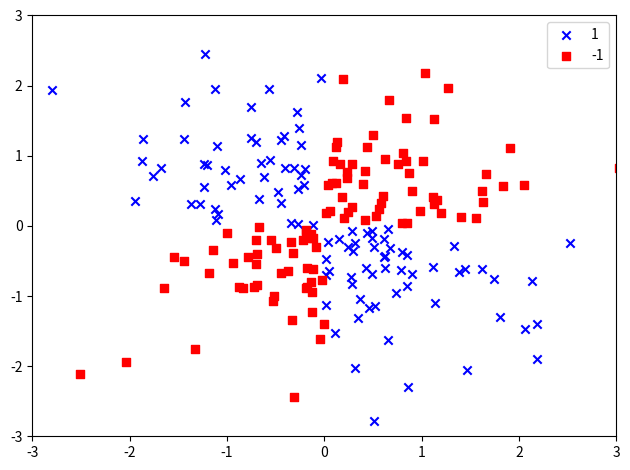

The matplotlib source for this figure:
#%%
import matplotlib.pyplot as plt
import numpy as np

def gate(a):
    np.random.seed(a)
    x_xor=np.random.randn(200,2)
    y_xor=np.logical_xor(x_xor[:,0]>0,x_xor[:,1]>0)
    y_xor=np.where(y_xor,1,-1)
    print(x_xor)
    print(y_xor)
    plt.scatter(x_xor[y_xor==1,0],x_xor[y_xor==1,1],c='b',marker='x',label='1')

    plt.scatter(x_xor[y_xor==-1,0],x_xor[y_xor==-1,1],c='r',marker='s',label='-1')

    plt.xlim([-3,3])
    plt.ylim([-3,3])
    plt.legend(loc='best')
    plt.tight_layout()
    plt.show()

gate(a=1) 